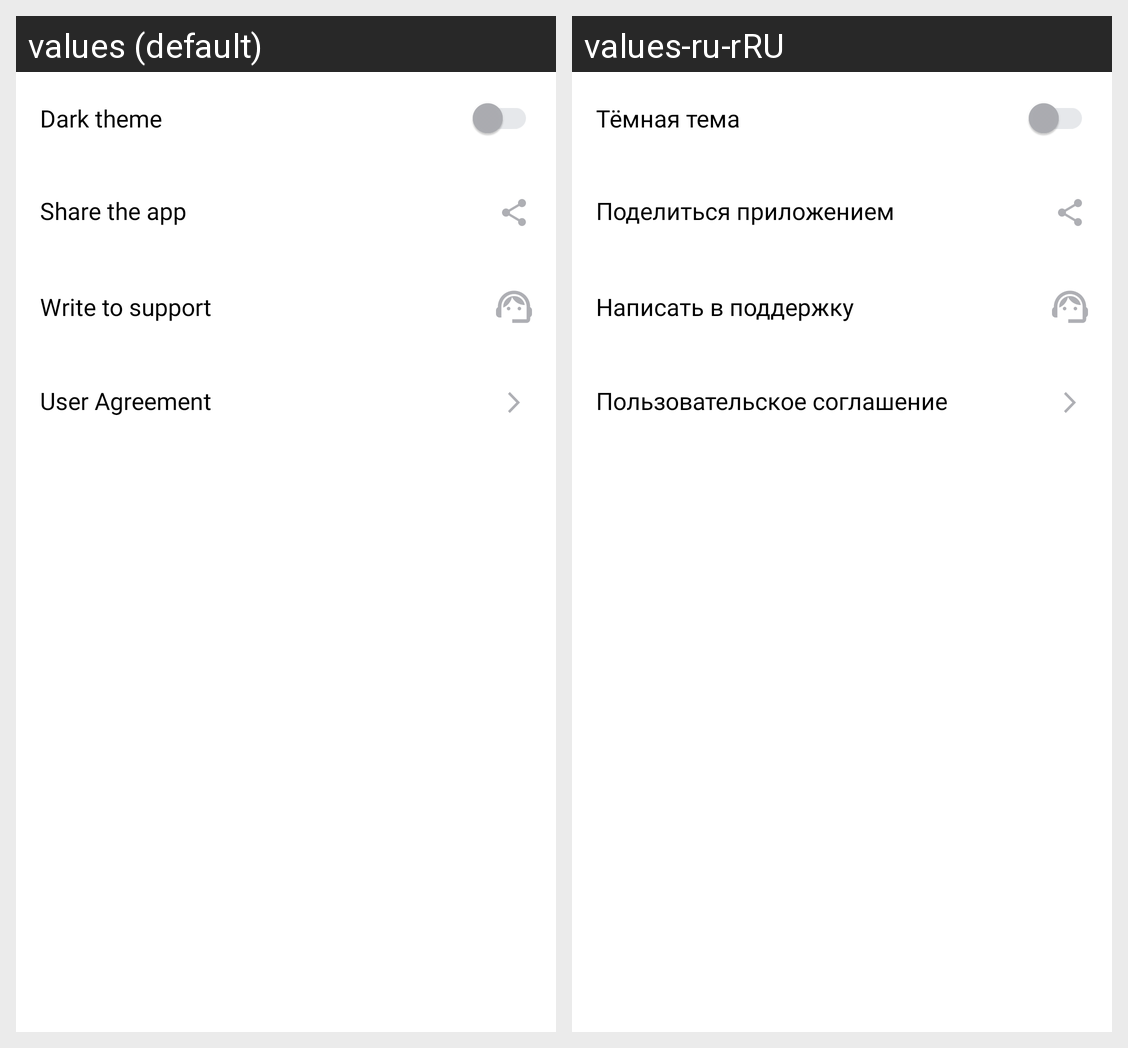

For this localized Android screen grid, give each drawn string resource with its value in every locale shown.
Android screen res/layout/fragment_settings.xml rendered under 2 locales, left to right: values (default), values-ru-rRU. Device: Nexus 5 (rendered at 1080×1920; each locale shown at half size, 540×960, under a caption strip naming it); theme Theme.PlaylistMaker.
Strings drawn on this screen, with the default value and each locale's value (text and hints the layout hard-codes, and strings that could not be matched under every locale, appear in the picture but are not listed):

settings_dark_theme_item
  values: Dark theme
  values-ru-rRU: Тёмная тема

settings_share_app_item
  values: Share the app
  values-ru-rRU: Поделиться приложением

settings_support_item
  values: Write to support
  values-ru-rRU: Написать в поддержку

settings_user_agreement_item
  values: User Agreement
  values-ru-rRU: Пользовательское соглашение
